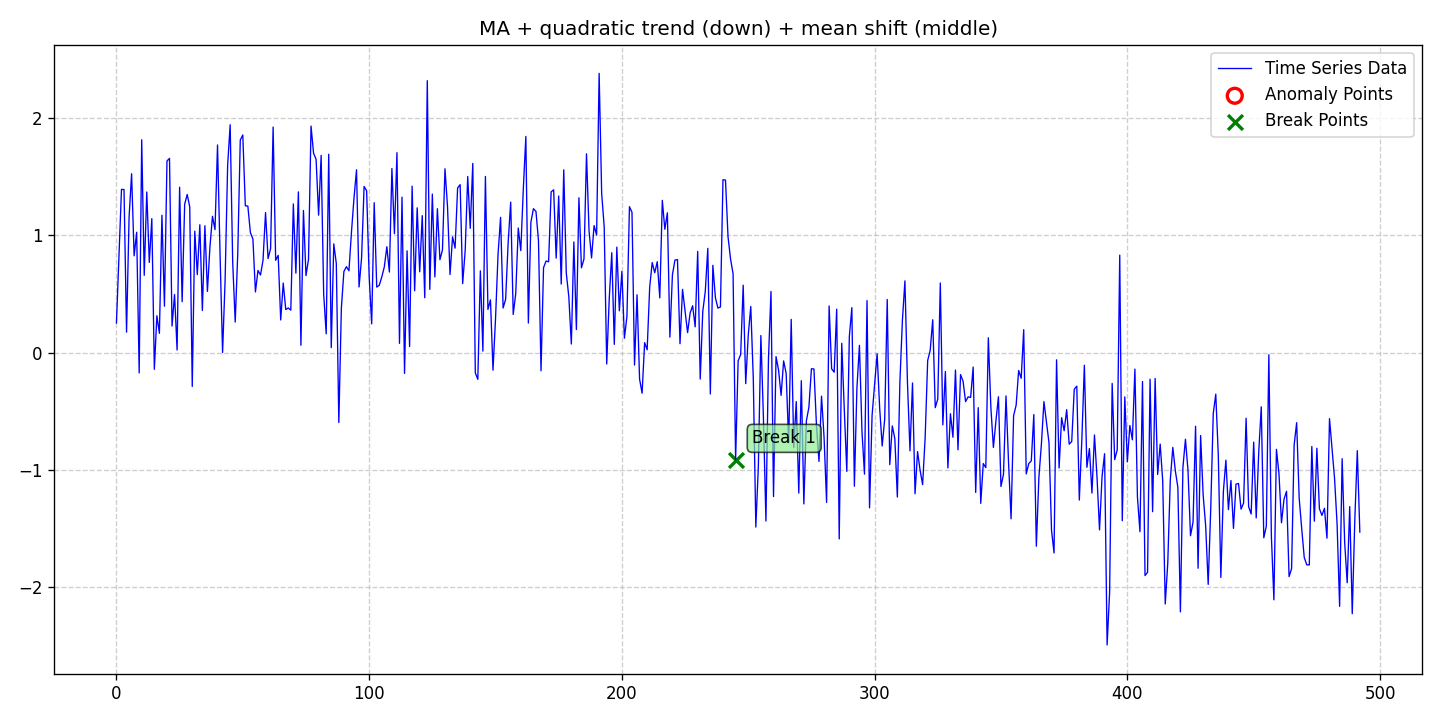

Data behind this chart, as committed beside it:
date, data, stationary, det_lin_up, det_lin_down, det_quad, det_cubic, det_exp, det_damped, stoc_trend, volatility, single_seas, multiple_seas, point_anom_single, point_anom_multi, collect_anom, context_anom, mean_shift, var_shift, trend_shift, point_anom_count, point_anom_location, point_anom_point, collect_anom_count
2020-01-01, 0.2519, 0, 0, 0, 1, 0, 0, 0, 0, 0, 0, 0, 0, 0, 0, 0, 1, 0, 0, 0, none, , 0
2020-01-02, 0.8119, 0, 0, 0, 1, 0, 0, 0, 0, 0, 0, 0, 0, 0, 0, 0, 1, 0, 0, 0, none, , 0
2020-01-03, 1.392, 0, 0, 0, 1, 0, 0, 0, 0, 0, 0, 0, 0, 0, 0, 0, 1, 0, 0, 0, none, , 0
2020-01-04, 1.39, 0, 0, 0, 1, 0, 0, 0, 0, 0, 0, 0, 0, 0, 0, 0, 1, 0, 0, 0, none, , 0
2020-01-05, 0.1747, 0, 0, 0, 1, 0, 0, 0, 0, 0, 0, 0, 0, 0, 0, 0, 1, 0, 0, 0, none, , 0
2020-01-06, 1.154, 0, 0, 0, 1, 0, 0, 0, 0, 0, 0, 0, 0, 0, 0, 0, 1, 0, 0, 0, none, , 0
2020-01-07, 1.526, 0, 0, 0, 1, 0, 0, 0, 0, 0, 0, 0, 0, 0, 0, 0, 1, 0, 0, 0, none, , 0
2020-01-08, 0.8253, 0, 0, 0, 1, 0, 0, 0, 0, 0, 0, 0, 0, 0, 0, 0, 1, 0, 0, 0, none, , 0
2020-01-09, 1.026, 0, 0, 0, 1, 0, 0, 0, 0, 0, 0, 0, 0, 0, 0, 0, 1, 0, 0, 0, none, , 0
2020-01-10, -0.1734, 0, 0, 0, 1, 0, 0, 0, 0, 0, 0, 0, 0, 0, 0, 0, 1, 0, 0, 0, none, , 0
2020-01-11, 1.815, 0, 0, 0, 1, 0, 0, 0, 0, 0, 0, 0, 0, 0, 0, 0, 1, 0, 0, 0, none, , 0
2020-01-12, 0.6589, 0, 0, 0, 1, 0, 0, 0, 0, 0, 0, 0, 0, 0, 0, 0, 1, 0, 0, 0, none, , 0
2020-01-13, 1.37, 0, 0, 0, 1, 0, 0, 0, 0, 0, 0, 0, 0, 0, 0, 0, 1, 0, 0, 0, none, , 0
2020-01-14, 0.769, 0, 0, 0, 1, 0, 0, 0, 0, 0, 0, 0, 0, 0, 0, 0, 1, 0, 0, 0, none, , 0
2020-01-15, 1.142, 0, 0, 0, 1, 0, 0, 0, 0, 0, 0, 0, 0, 0, 0, 0, 1, 0, 0, 0, none, , 0
2020-01-16, -0.1423, 0, 0, 0, 1, 0, 0, 0, 0, 0, 0, 0, 0, 0, 0, 0, 1, 0, 0, 0, none, , 0
2020-01-17, 0.3145, 0, 0, 0, 1, 0, 0, 0, 0, 0, 0, 0, 0, 0, 0, 0, 1, 0, 0, 0, none, , 0
2020-01-18, 0.1644, 0, 0, 0, 1, 0, 0, 0, 0, 0, 0, 0, 0, 0, 0, 0, 1, 0, 0, 0, none, , 0
2020-01-19, 1.171, 0, 0, 0, 1, 0, 0, 0, 0, 0, 0, 0, 0, 0, 0, 0, 1, 0, 0, 0, none, , 0
2020-01-20, 0.3957, 0, 0, 0, 1, 0, 0, 0, 0, 0, 0, 0, 0, 0, 0, 0, 1, 0, 0, 0, none, , 0
2020-01-21, 1.635, 0, 0, 0, 1, 0, 0, 0, 0, 0, 0, 0, 0, 0, 0, 0, 1, 0, 0, 0, none, , 0
2020-01-22, 1.656, 0, 0, 0, 1, 0, 0, 0, 0, 0, 0, 0, 0, 0, 0, 0, 1, 0, 0, 0, none, , 0
2020-01-23, 0.2265, 0, 0, 0, 1, 0, 0, 0, 0, 0, 0, 0, 0, 0, 0, 0, 1, 0, 0, 0, none, , 0
2020-01-24, 0.4957, 0, 0, 0, 1, 0, 0, 0, 0, 0, 0, 0, 0, 0, 0, 0, 1, 0, 0, 0, none, , 0
2020-01-25, 0.02232, 0, 0, 0, 1, 0, 0, 0, 0, 0, 0, 0, 0, 0, 0, 0, 1, 0, 0, 0, none, , 0
2020-01-26, 1.41, 0, 0, 0, 1, 0, 0, 0, 0, 0, 0, 0, 0, 0, 0, 0, 1, 0, 0, 0, none, , 0
2020-01-27, 0.4344, 0, 0, 0, 1, 0, 0, 0, 0, 0, 0, 0, 0, 0, 0, 0, 1, 0, 0, 0, none, , 0
2020-01-28, 1.266, 0, 0, 0, 1, 0, 0, 0, 0, 0, 0, 0, 0, 0, 0, 0, 1, 0, 0, 0, none, , 0
2020-01-29, 1.348, 0, 0, 0, 1, 0, 0, 0, 0, 0, 0, 0, 0, 0, 0, 0, 1, 0, 0, 0, none, , 0
2020-01-30, 1.244, 0, 0, 0, 1, 0, 0, 0, 0, 0, 0, 0, 0, 0, 0, 0, 1, 0, 0, 0, none, , 0
2020-01-31, -0.2886, 0, 0, 0, 1, 0, 0, 0, 0, 0, 0, 0, 0, 0, 0, 0, 1, 0, 0, 0, none, , 0
2020-02-01, 1.035, 0, 0, 0, 1, 0, 0, 0, 0, 0, 0, 0, 0, 0, 0, 0, 1, 0, 0, 0, none, , 0
2020-02-02, 0.6651, 0, 0, 0, 1, 0, 0, 0, 0, 0, 0, 0, 0, 0, 0, 0, 1, 0, 0, 0, none, , 0
2020-02-03, 1.091, 0, 0, 0, 1, 0, 0, 0, 0, 0, 0, 0, 0, 0, 0, 0, 1, 0, 0, 0, none, , 0
2020-02-04, 0.3588, 0, 0, 0, 1, 0, 0, 0, 0, 0, 0, 0, 0, 0, 0, 0, 1, 0, 0, 0, none, , 0
2020-02-05, 1.082, 0, 0, 0, 1, 0, 0, 0, 0, 0, 0, 0, 0, 0, 0, 0, 1, 0, 0, 0, none, , 0
2020-02-06, 0.5219, 0, 0, 0, 1, 0, 0, 0, 0, 0, 0, 0, 0, 0, 0, 0, 1, 0, 0, 0, none, , 0
2020-02-07, 0.9017, 0, 0, 0, 1, 0, 0, 0, 0, 0, 0, 0, 0, 0, 0, 0, 1, 0, 0, 0, none, , 0
2020-02-08, 1.162, 0, 0, 0, 1, 0, 0, 0, 0, 0, 0, 0, 0, 0, 0, 0, 1, 0, 0, 0, none, , 0
2020-02-09, 1.049, 0, 0, 0, 1, 0, 0, 0, 0, 0, 0, 0, 0, 0, 0, 0, 1, 0, 0, 0, none, , 0
2020-02-10, 1.771, 0, 0, 0, 1, 0, 0, 0, 0, 0, 0, 0, 0, 0, 0, 0, 1, 0, 0, 0, none, , 0
2020-02-11, 0.84, 0, 0, 0, 1, 0, 0, 0, 0, 0, 0, 0, 0, 0, 0, 0, 1, 0, 0, 0, none, , 0
2020-02-12, 0.001065, 0, 0, 0, 1, 0, 0, 0, 0, 0, 0, 0, 0, 0, 0, 0, 1, 0, 0, 0, none, , 0
2020-02-13, 0.6186, 0, 0, 0, 1, 0, 0, 0, 0, 0, 0, 0, 0, 0, 0, 0, 1, 0, 0, 0, none, , 0
2020-02-14, 1.596, 0, 0, 0, 1, 0, 0, 0, 0, 0, 0, 0, 0, 0, 0, 0, 1, 0, 0, 0, none, , 0
2020-02-15, 1.943, 0, 0, 0, 1, 0, 0, 0, 0, 0, 0, 0, 0, 0, 0, 0, 1, 0, 0, 0, none, , 0
2020-02-16, 0.771, 0, 0, 0, 1, 0, 0, 0, 0, 0, 0, 0, 0, 0, 0, 0, 1, 0, 0, 0, none, , 0
2020-02-17, 0.2609, 0, 0, 0, 1, 0, 0, 0, 0, 0, 0, 0, 0, 0, 0, 0, 1, 0, 0, 0, none, , 0
2020-02-18, 0.8431, 0, 0, 0, 1, 0, 0, 0, 0, 0, 0, 0, 0, 0, 0, 0, 1, 0, 0, 0, none, , 0
2020-02-19, 1.813, 0, 0, 0, 1, 0, 0, 0, 0, 0, 0, 0, 0, 0, 0, 0, 1, 0, 0, 0, none, , 0
2020-02-20, 1.856, 0, 0, 0, 1, 0, 0, 0, 0, 0, 0, 0, 0, 0, 0, 0, 1, 0, 0, 0, none, , 0
2020-02-21, 1.252, 0, 0, 0, 1, 0, 0, 0, 0, 0, 0, 0, 0, 0, 0, 0, 1, 0, 0, 0, none, , 0
2020-02-22, 1.25, 0, 0, 0, 1, 0, 0, 0, 0, 0, 0, 0, 0, 0, 0, 0, 1, 0, 0, 0, none, , 0
2020-02-23, 1.024, 0, 0, 0, 1, 0, 0, 0, 0, 0, 0, 0, 0, 0, 0, 0, 1, 0, 0, 0, none, , 0
2020-02-24, 0.9687, 0, 0, 0, 1, 0, 0, 0, 0, 0, 0, 0, 0, 0, 0, 0, 1, 0, 0, 0, none, , 0
2020-02-25, 0.5173, 0, 0, 0, 1, 0, 0, 0, 0, 0, 0, 0, 0, 0, 0, 0, 1, 0, 0, 0, none, , 0
2020-02-26, 0.7006, 0, 0, 0, 1, 0, 0, 0, 0, 0, 0, 0, 0, 0, 0, 0, 1, 0, 0, 0, none, , 0
2020-02-27, 0.6616, 0, 0, 0, 1, 0, 0, 0, 0, 0, 0, 0, 0, 0, 0, 0, 1, 0, 0, 0, none, , 0
2020-02-28, 0.7873, 0, 0, 0, 1, 0, 0, 0, 0, 0, 0, 0, 0, 0, 0, 0, 1, 0, 0, 0, none, , 0
2020-02-29, 1.194, 0, 0, 0, 1, 0, 0, 0, 0, 0, 0, 0, 0, 0, 0, 0, 1, 0, 0, 0, none, , 0
... 433 more rows
